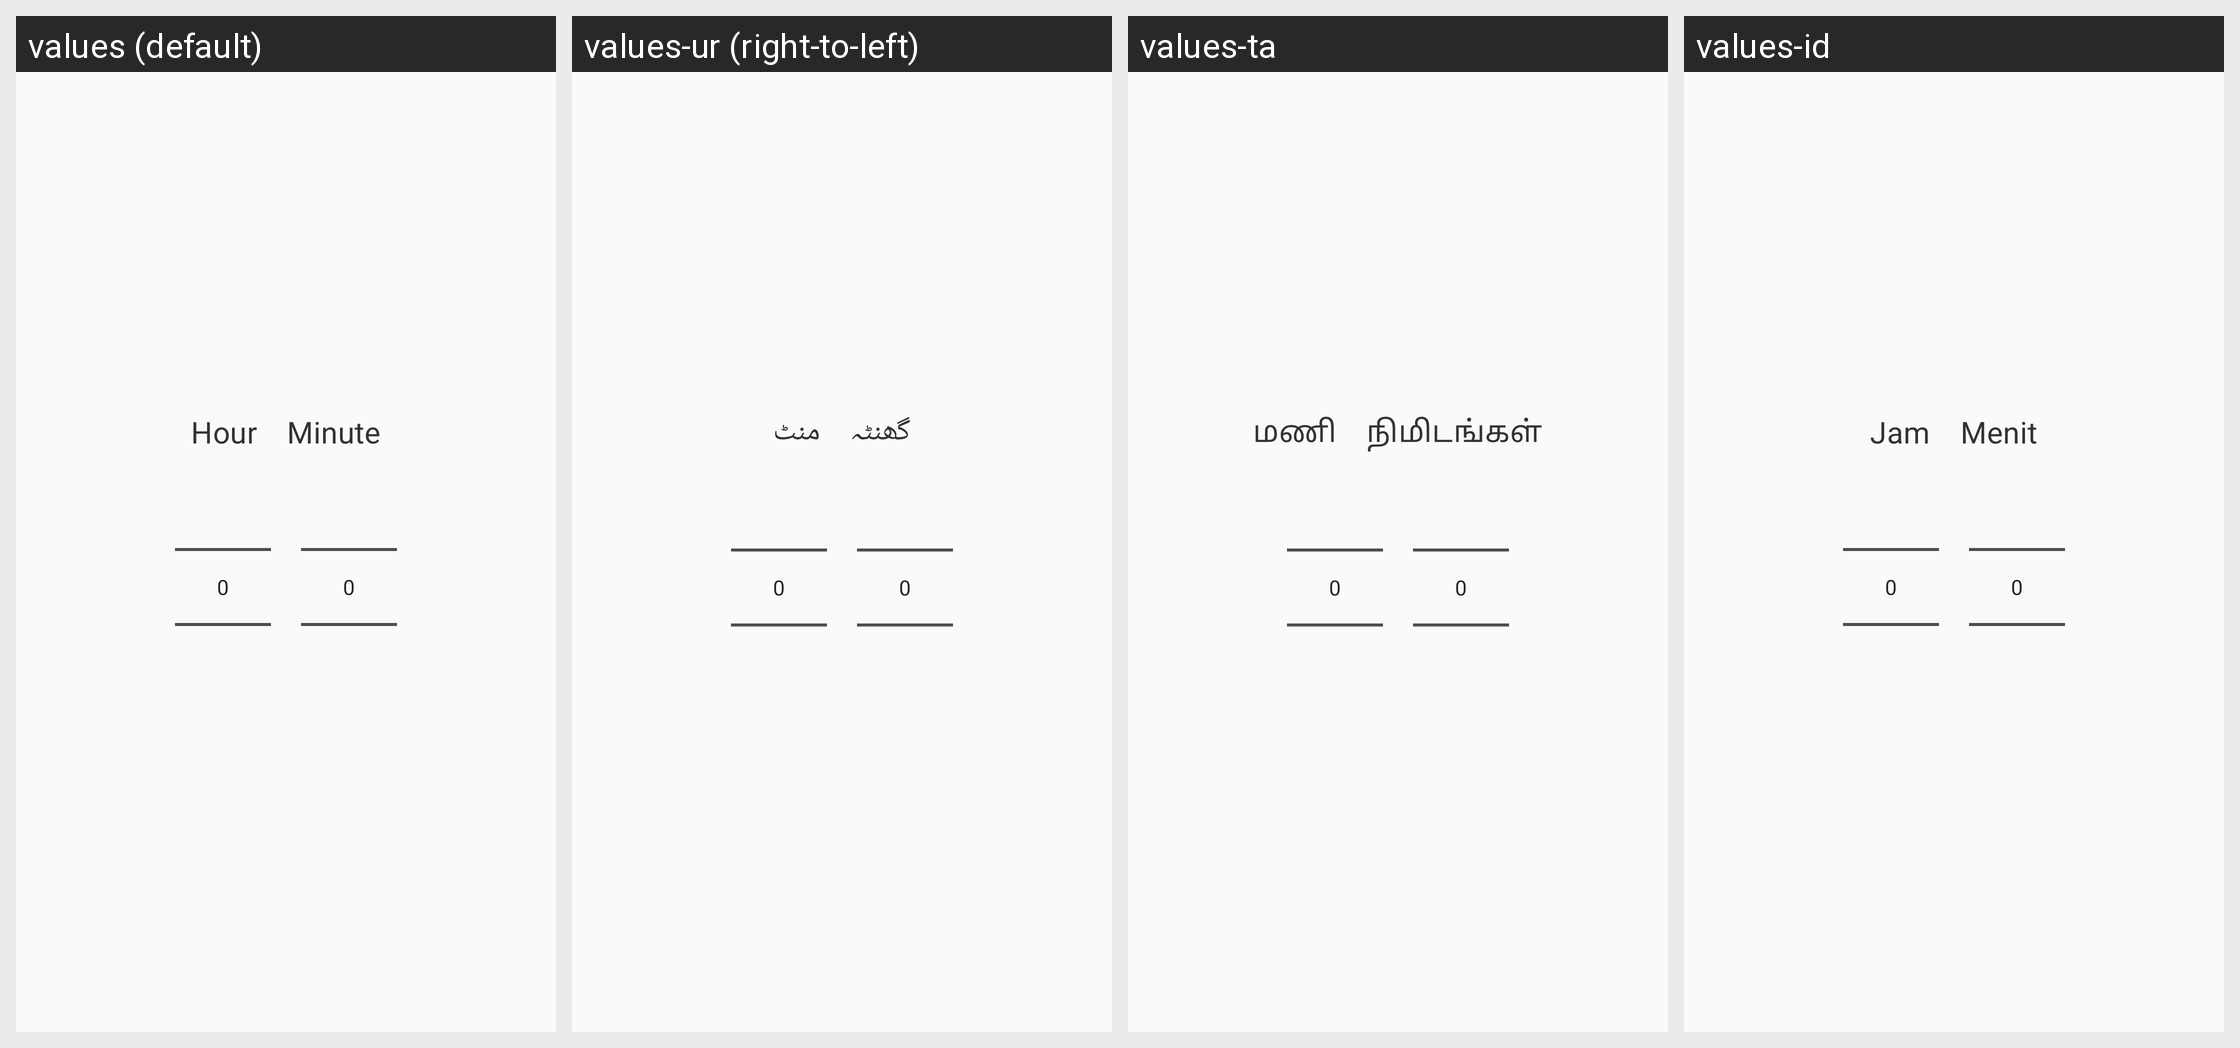

The Android screen above is rendered under several locales of the same app. Produce the string resources it draws, with the default and per-locale values.
Android screen res/layout/layout_hour_minute_picker_dialog.xml rendered under 4 locales, left to right: values (default), values-ur (right-to-left), values-ta, values-id. Device: Nexus 5 (rendered at 1080×1920; each locale shown at half size, 540×960, under a caption strip naming it); theme AppTheme.NoActionBar.
Other locales in the repository, not shown: values-ar, values-bn, values-de, values-es, values-fa, values-fr, values-hi, values-in, values-it, values-iw, values-ja, values-ko, values-ne, values-nl, values-pa, values-pt, values-ru, values-te, values-th, values-tr, values-vi, values-zh-rCN.
Strings drawn on this screen, with the default value and each locale's value (text and hints the layout hard-codes, and strings that could not be matched under every locale, appear in the picture but are not listed):

hour_text
  values: Hour
  values-ur: گھنٹہ
  values-ta: மணி
  values-id: Jam

minute_text
  values: Minute
  values-ur: منٹ
  values-ta: நிமிடங்கள்
  values-id: Menit
